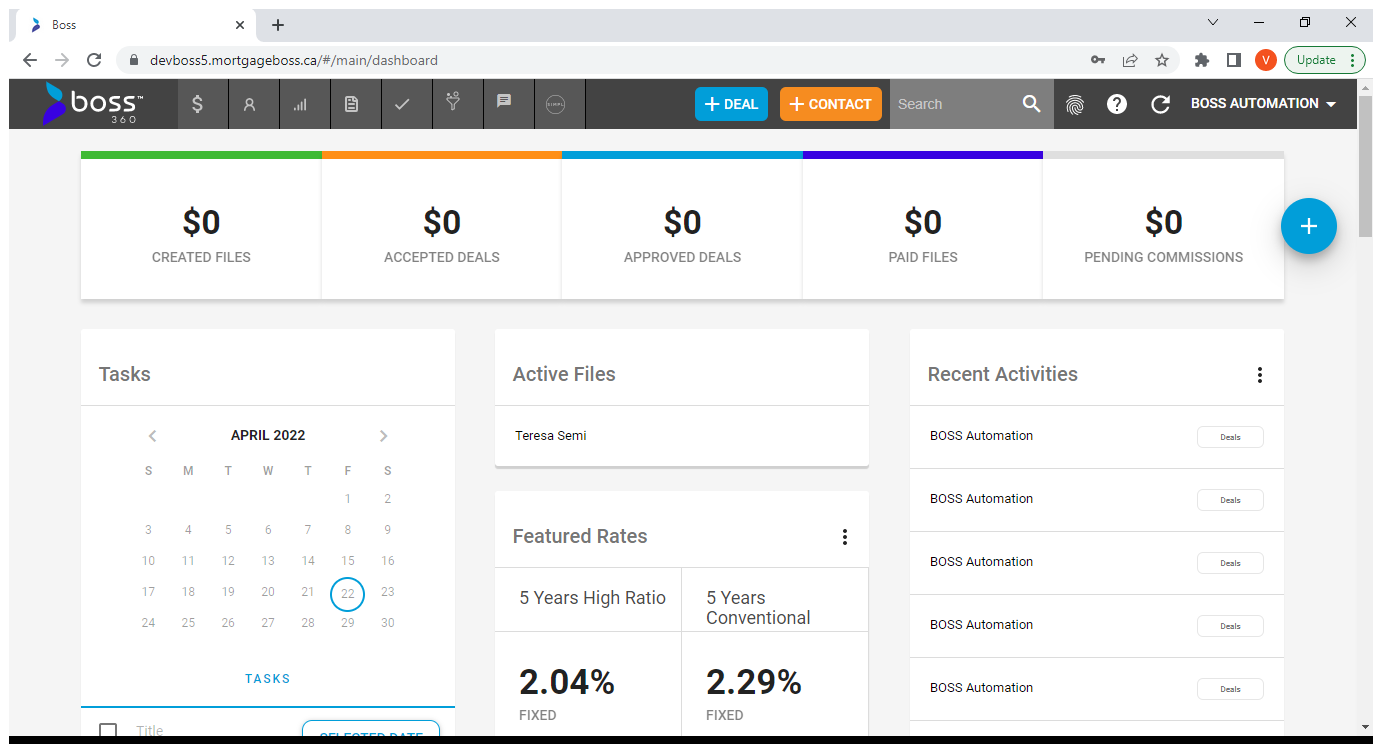
Task: Test Automation Project
Workflow: TC-7

Step 1: Dashboard in window 'Boss' (chrome.exe)

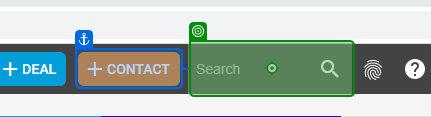
Step 2: type "ReadOut" into 'Search box'

Step 3: click on 'VIEW Deals' (no picture)

Step 4: click on 'Search_for Results' (no picture)

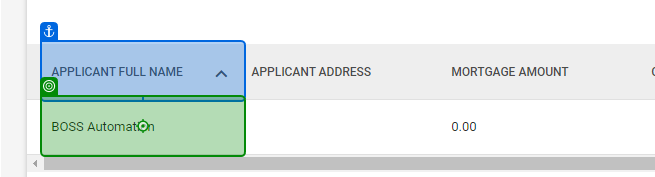
Step 5: click on 'Applicantname'

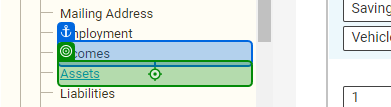
Step 6: click on 'Assets'

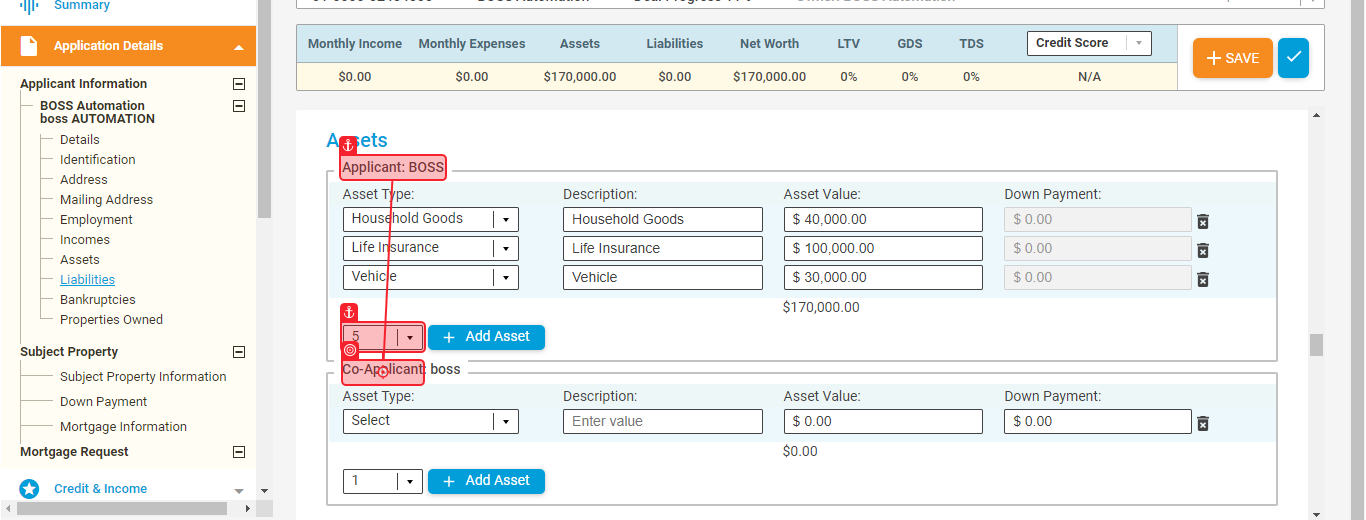
Step 7: click on 'App_change_asset_5to1'

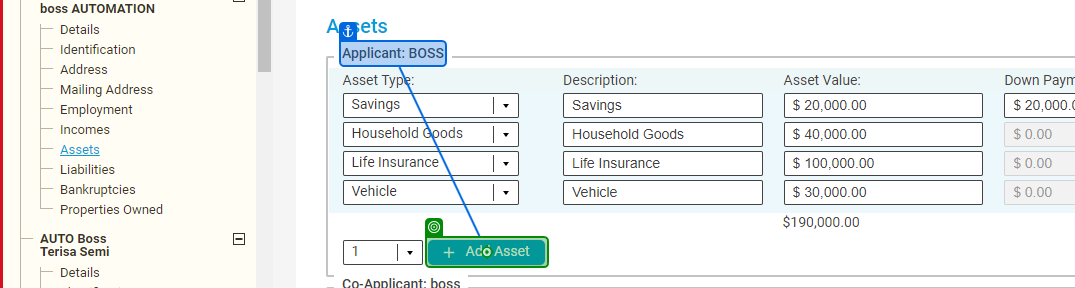
Step 8: click on 'Applicant_Addasset'

Step 9: click on 'App_select_click' (no picture)

Step 10: click on 'Applicant-select-saving' (no picture)

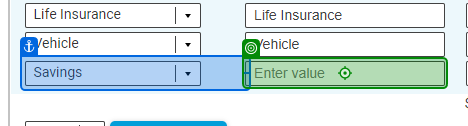
Step 11: type "App_Saving_Description" into 'App_Saving_Description'

Step 12: type "App_Saving_value" into 'App_Saving_value' (no picture)

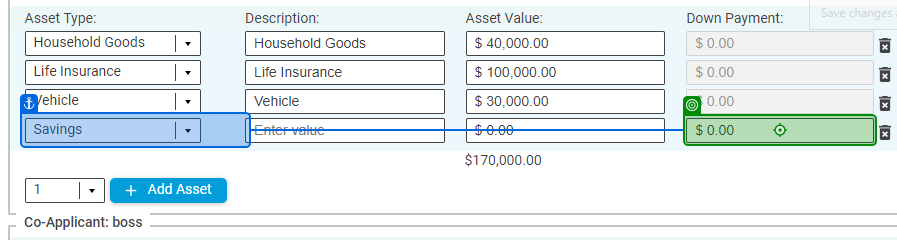
Step 13: type "App_Saving_Downpaymet" into 'App_Saving_Downpayment'

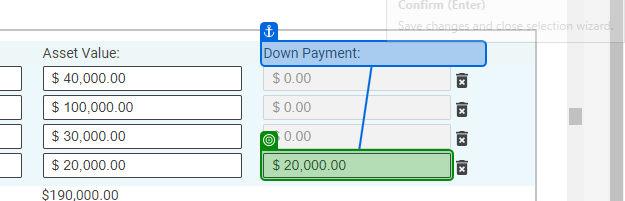
Step 14: get-text from 'Down Payment'

Step 15: Mouse Scroll 'Scroll_up_Downpaymentsection' (no picture)

Step 16: SearchedElement (no picture)

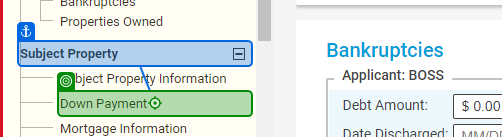
Step 17: click on 'Down Payment'

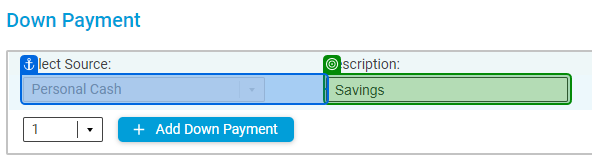
Step 18: get-text from 'Savings'

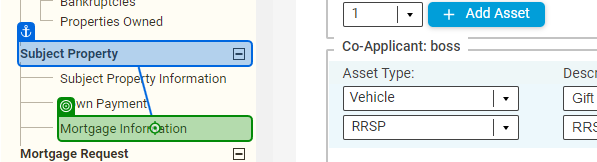
Step 19: click on 'Mortgage Information'

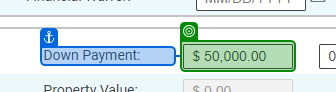
Step 20: get-text from 'Down Payment'

Step 21: click on 'Save' (no picture)

Step 22: click on 'Assets' (same screen as step 6)

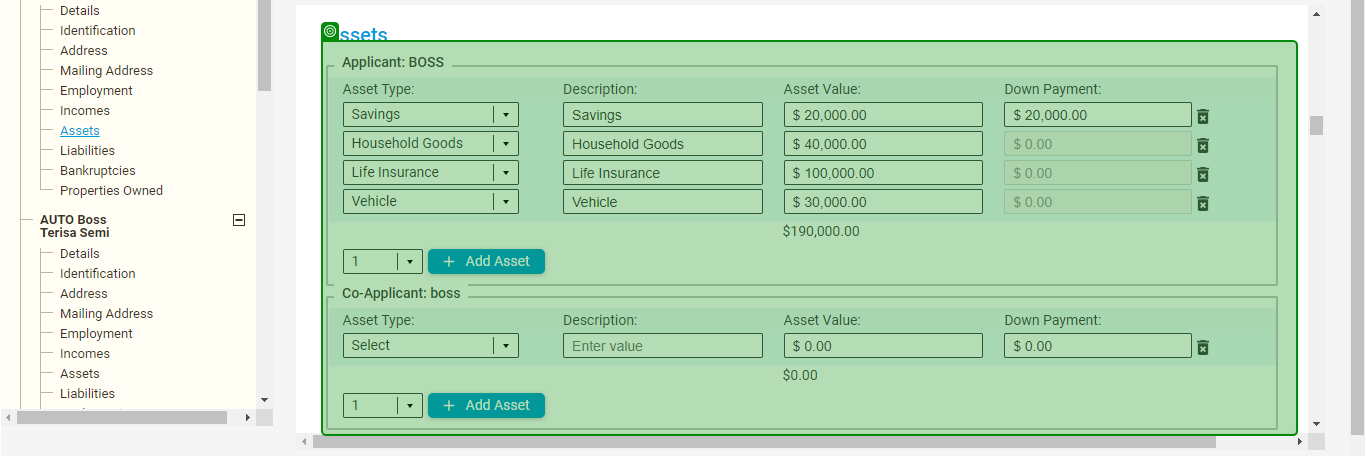
Step 23: check 'chrome.exe Boss'

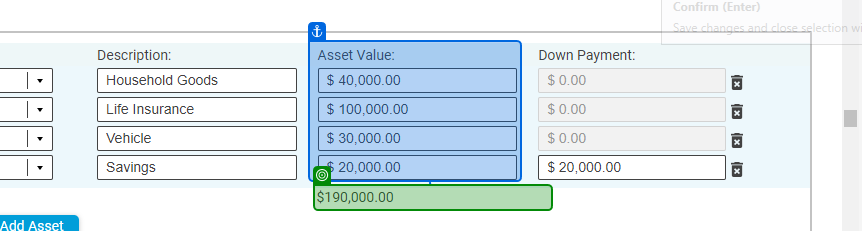
Step 24: get-text from 'chrome.exe Boss'

Step 25: Mouse Scroll 'Scrool_up_Co_app_assets' (no picture)

Step 26: SearchedElement (no picture)

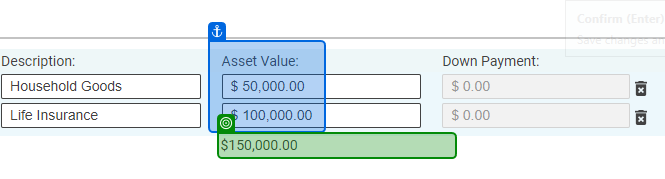
Step 27: get-text from 'chrome.exe Boss'

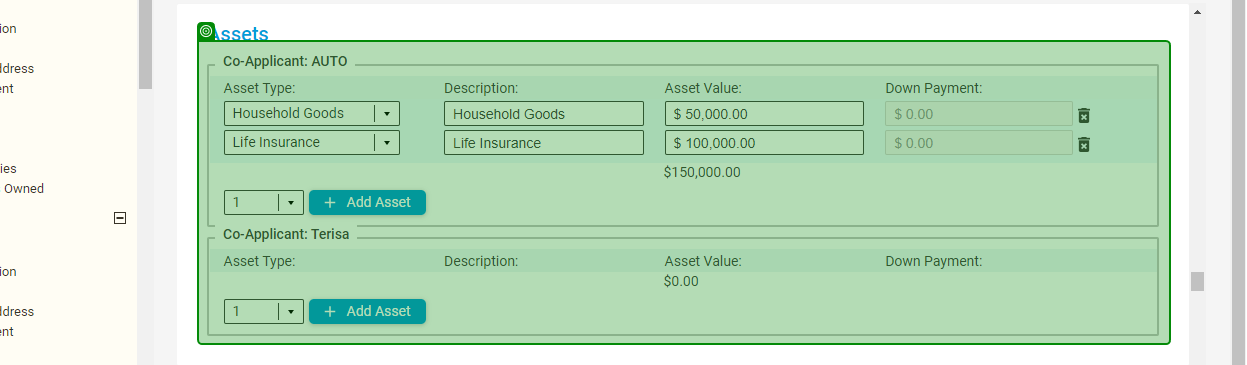
Step 28: check 'chrome.exe Boss'

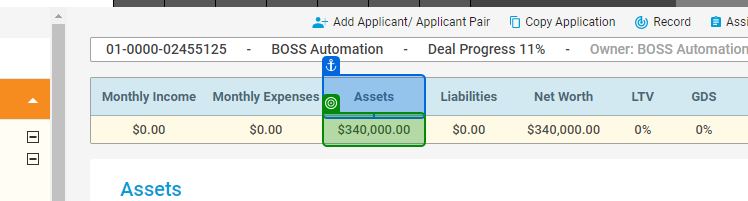
Step 29: get-text from 'Assets'

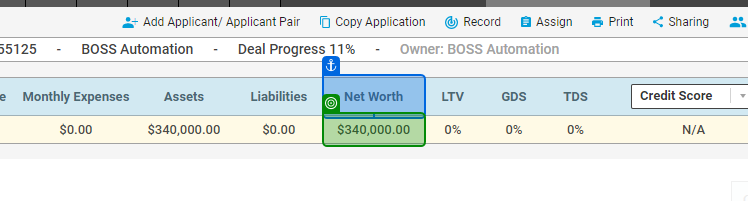
Step 30: get-text from 'Net Worth'

Step 31 [try]: Dashboard in window 'Boss' (chrome.exe) (same screen as step 1)

Step 32 [try]: type "ReadOut" into 'Search box' (same screen as step 2)

Step 33: click on 'VIEW Deals' (no picture)

Step 34: click on 'Search_for Results' (no picture)

Step 35: click on 'Applicantname' (same screen as step 5)

Step 36 [try]: click on 'Assets' (same screen as step 6)

Step 37 [try]: click on 'App_change_asset_5to1' (same screen as step 7)

Step 38 [try]: click on 'Applicant_Addasset' (same screen as step 8)

Step 39: click on 'App_select_click' (no picture)

Step 40: click on 'Applicant-select-saving' (no picture)

Step 41: type "App_Saving_Description" into 'App_Saving_Description' (same screen as step 11)

Step 42: type "App_Saving_value" into 'App_Saving_value' (no picture)

Step 43: type "App_Saving_Downpaymet" into 'App_Saving_Downpayment' (same screen as step 13)

Step 44: get-text from 'Down Payment' (same screen as step 14)

Step 45: Mouse Scroll 'Scroll_up_Downpaymentsection' (no picture)

Step 46: SearchedElement (no picture)

Step 47: click on 'Down Payment' (same screen as step 17)

Step 48: get-text from 'Savings' (same screen as step 18)

Step 49: click on 'Mortgage Information' (same screen as step 19)

Step 50: get-text from 'Down Payment' (same screen as step 20)

Step 51: click on 'Save' (no picture)

Step 52: click on 'Assets' (same screen as step 6)

Step 53 [try]: check 'chrome.exe Boss' (same screen as step 23)

Step 54 [try]: get-text from 'chrome.exe Boss' (same screen as step 24)

Step 55: Mouse Scroll 'Scrool_up_Co_app_assets' (no picture)

Step 56: SearchedElement (no picture)

Step 57: get-text from 'chrome.exe Boss' (same screen as step 27)

Step 58 [try]: check 'chrome.exe Boss' (same screen as step 28)

Step 59 [try]: get-text from 'Assets' (same screen as step 29)

Step 60: get-text from 'Net Worth' (same screen as step 30)